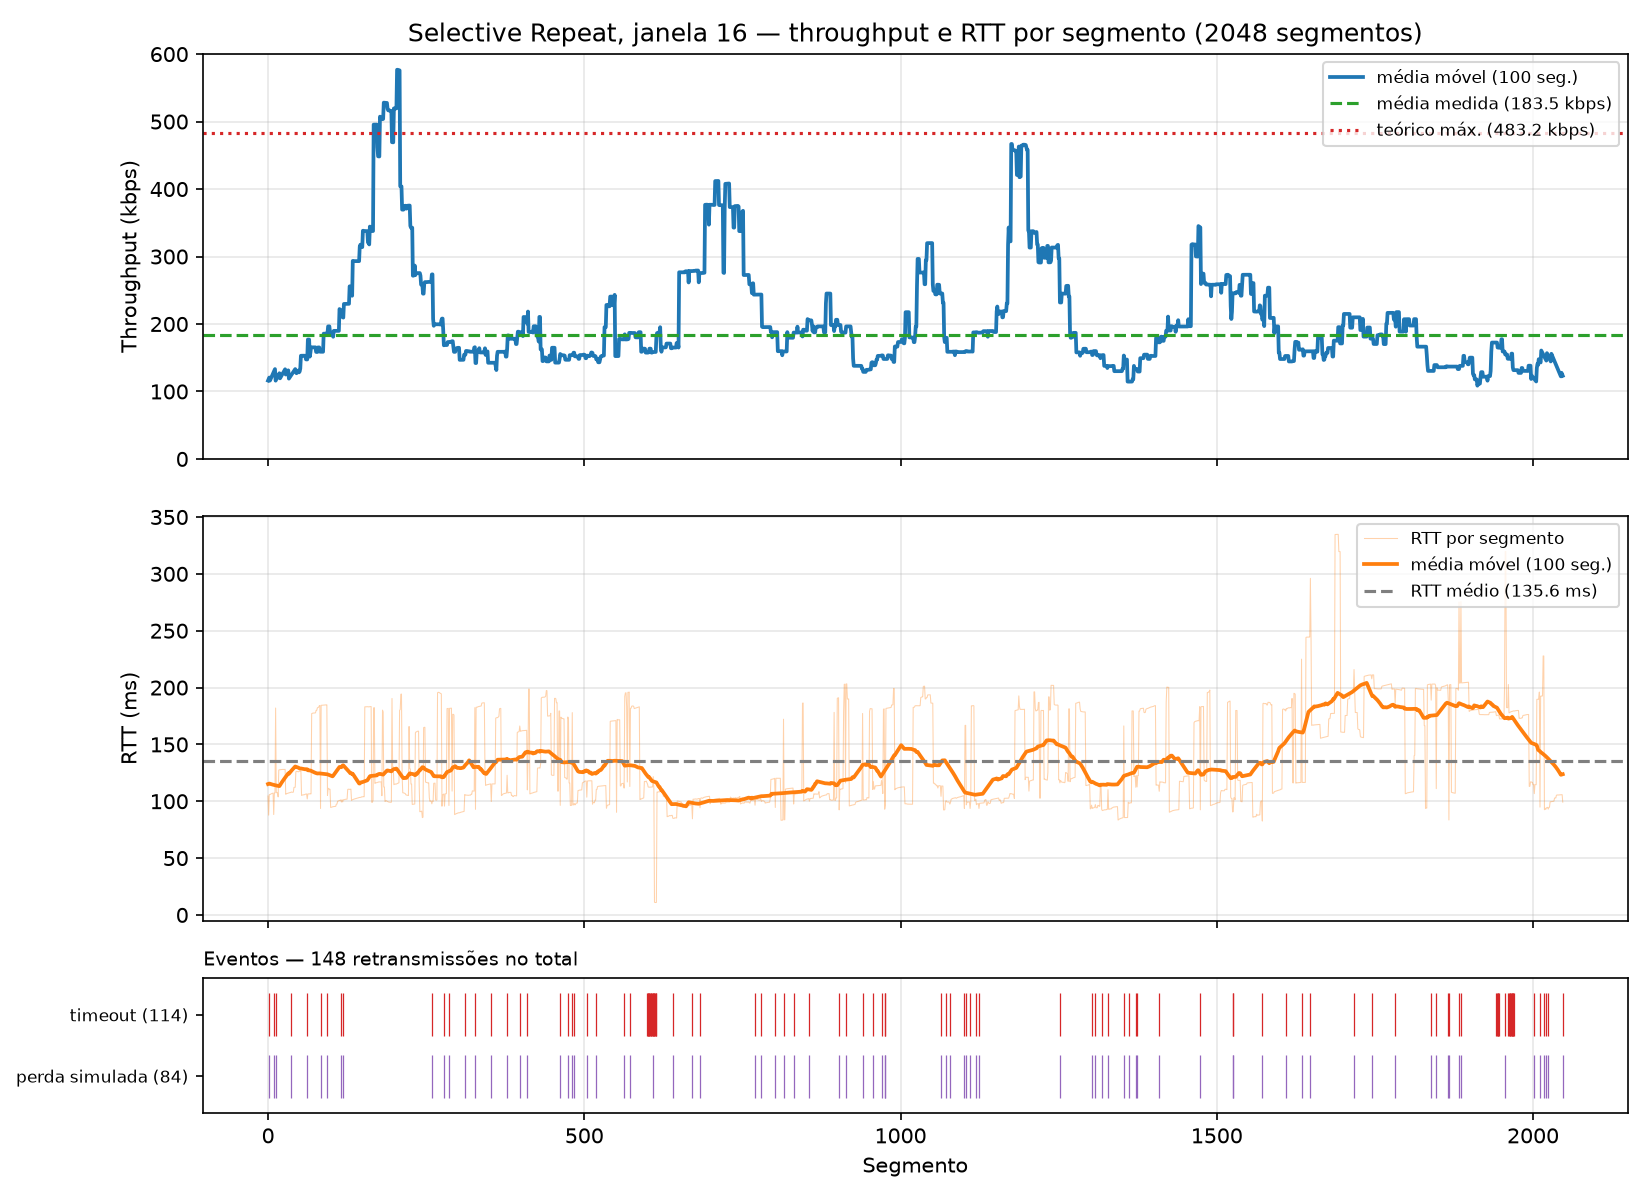

The data file committed next to this chart (first rows):
segment, timestamp, size_bytes, rtt_ms, rtt_estimated_ms, timeout_ms, throughput_kbps, retransmissions, timeout_occurred, window_size, protocol, simulated_loss, sim_drops, recv_time_ms
0, 2026-10-26T15:09:53.730965-03:00, 512, 104.6, , 500, 39.16, 0, 0, 16, sr, 0, 0, 104.6
1, 2026-10-26T15:09:54.217214-03:00, 512, 87.78, , 500, 10.72, 1, 1, 16, sr, 1, 1, 590.9
2, 2026-10-26T15:09:53.732175-03:00, 512, 105.8, , 500, 3098, 0, 0, 16, sr, 0, 0, 105.9
3, 2026-10-26T15:09:53.732377-03:00, 512, 106, , 500, 18461, 0, 0, 16, sr, 0, 0, 106.1
4, 2026-10-26T15:09:53.732827-03:00, 512, 106.1, , 500, 25500, 0, 0, 16, sr, 0, 0, 106.3
5, 2026-10-26T15:09:53.733133-03:00, 512, 106.6, , 500, 8228, 0, 0, 16, sr, 0, 0, 106.8
6, 2026-10-26T15:09:53.733284-03:00, 512, 106.8, , 500, 16026, 0, 0, 16, sr, 0, 0, 107.1
7, 2026-10-26T15:09:53.733596-03:00, 512, 107.1, , 500, 13397, 0, 0, 16, sr, 0, 0, 107.4
8, 2026-10-26T15:09:53.733759-03:00, 512, 107.2, , 500, 24082, 0, 0, 16, sr, 0, 0, 107.5
9, 2026-10-26T15:09:54.218075-03:00, 512, 88.32, , 500, 4335, 1, 1, 16, sr, 1, 1, 591.8
10, 2026-10-26T15:09:53.733934-03:00, 512, 107.3, , 500, 22803, 0, 0, 16, sr, 0, 0, 107.7
11, 2026-10-26T15:09:53.734081-03:00, 512, 107.4, , 500, 28752, 0, 0, 16, sr, 0, 0, 107.9
12, 2026-10-26T15:09:54.814271-03:00, 512, 182, , 500, 8.758, 2, 1, 16, sr, 1, 2, 1188
13, 2026-10-26T15:09:53.734246-03:00, 512, 107.5, , 500, 24029, 0, 0, 16, sr, 0, 0, 108
14, 2026-10-26T15:09:53.734361-03:00, 512, 107.6, , 500, 29861, 0, 0, 16, sr, 0, 0, 108.2
15, 2026-10-26T15:09:53.734447-03:00, 512, 107.7, , 500, 41938, 0, 0, 16, sr, 0, 0, 108.3
16, 2026-10-26T15:09:53.835154-03:00, 512, 103.8, , 500, 40.74, 0, 0, 16, sr, 0, 0, 208.8
17, 2026-10-26T15:09:54.344929-03:00, 512, 127.5, , 500, 32.31, 0, 0, 16, sr, 0, 0, 718.6
18, 2026-10-26T15:09:54.345152-03:00, 512, 127.7, , 500, 13561, 0, 0, 16, sr, 0, 0, 718.9
19, 2026-10-26T15:09:54.345301-03:00, 512, 127.7, , 500, 25829, 0, 0, 16, sr, 0, 0, 719.1
20, 2026-10-26T15:09:54.345443-03:00, 512, 127.8, , 500, 28896, 0, 0, 16, sr, 0, 0, 719.2
21, 2026-10-26T15:09:54.345584-03:00, 512, 127.9, , 500, 29292, 0, 0, 16, sr, 0, 0, 719.4
22, 2026-10-26T15:09:54.345717-03:00, 512, 127.9, , 500, 30192, 0, 0, 16, sr, 0, 0, 719.5
23, 2026-10-26T15:09:54.345846-03:00, 512, 128, , 500, 31129, 0, 0, 16, sr, 0, 0, 719.6
24, 2026-10-26T15:09:54.345978-03:00, 512, 128, , 500, 31387, 0, 0, 16, sr, 0, 0, 719.8
25, 2026-10-26T15:09:54.346126-03:00, 512, 127.9, , 500, 27864, 0, 0, 16, sr, 0, 0, 719.9
26, 2026-10-26T15:09:54.346273-03:00, 512, 128, , 500, 27730, 0, 0, 16, sr, 0, 0, 720
27, 2026-10-26T15:09:54.346403-03:00, 512, 128.1, , 500, 31021, 0, 0, 16, sr, 0, 0, 720.2
28, 2026-10-26T15:09:54.920763-03:00, 512, 106.1, , 500, 38.48, 0, 0, 16, sr, 0, 0, 1294
29, 2026-10-26T15:09:54.921172-03:00, 512, 106.6, , 500, 7022, 0, 0, 16, sr, 0, 0, 1295
30, 2026-10-26T15:09:54.921437-03:00, 512, 106.8, , 500, 14787, 0, 0, 16, sr, 0, 0, 1295
31, 2026-10-26T15:09:54.921785-03:00, 512, 107.1, , 500, 11891, 0, 0, 16, sr, 0, 0, 1296
32, 2026-10-26T15:09:54.922014-03:00, 512, 107.2, , 500, 17307, 0, 0, 16, sr, 0, 0, 1296
33, 2026-10-26T15:09:54.922233-03:00, 512, 107.4, , 500, 18513, 0, 0, 16, sr, 0, 0, 1296
34, 2026-10-26T15:09:54.922442-03:00, 512, 107.5, , 500, 19222, 0, 0, 16, sr, 0, 0, 1296
35, 2026-10-26T15:09:54.922651-03:00, 512, 107.7, , 500, 19633, 0, 0, 16, sr, 0, 0, 1296
36, 2026-10-26T15:09:54.922862-03:00, 512, 107.8, , 500, 19843, 0, 0, 16, sr, 0, 0, 1297
37, 2026-10-26T15:09:55.425870-03:00, 512, 108.2, , 500, 10.89, 1, 1, 16, sr, 1, 1, 1800
38, 2026-10-26T15:09:54.923096-03:00, 512, 107.9, , 500, 17405, 0, 0, 16, sr, 0, 0, 1297
39, 2026-10-26T15:09:54.923229-03:00, 512, 107.9, , 500, 30691, 0, 0, 16, sr, 0, 0, 1297
40, 2026-10-26T15:09:54.923322-03:00, 512, 108, , 500, 33245, 0, 0, 16, sr, 0, 0, 1297
41, 2026-10-26T15:09:54.927642-03:00, 512, 112.2, , 500, 958, 0, 0, 16, sr, 0, 0, 1301
42, 2026-10-26T15:09:54.927796-03:00, 512, 112.3, , 500, 23262, 0, 0, 16, sr, 0, 0, 1302
43, 2026-10-26T15:09:54.927907-03:00, 512, 112.3, , 500, 33448, 0, 0, 16, sr, 0, 0, 1302
44, 2026-10-26T15:09:55.046833-03:00, 512, 125.9, , 500, 34.46, 0, 0, 16, sr, 0, 0, 1421
45, 2026-10-26T15:09:55.047610-03:00, 512, 126.3, , 500, 5042, 0, 0, 16, sr, 0, 0, 1421
46, 2026-10-26T15:09:55.047765-03:00, 512, 126.2, , 500, 24582, 0, 0, 16, sr, 0, 0, 1422
47, 2026-10-26T15:09:55.047880-03:00, 512, 126, , 500, 28938, 0, 0, 16, sr, 0, 0, 1422
48, 2026-10-26T15:09:55.047957-03:00, 512, 125.9, , 500, 49951, 0, 0, 16, sr, 0, 0, 1422
49, 2026-10-26T15:09:55.048631-03:00, 512, 126.3, , 500, 6217, 0, 0, 16, sr, 0, 0, 1422
50, 2026-10-26T15:09:55.048919-03:00, 512, 126.4, , 500, 14212, 0, 0, 16, sr, 0, 0, 1423
51, 2026-10-26T15:09:55.049015-03:00, 512, 126.3, , 500, 37549, 0, 0, 16, sr, 0, 0, 1423
52, 2026-10-26T15:09:55.049535-03:00, 512, 126.6, , 500, 8266, 0, 0, 16, sr, 0, 0, 1423
53, 2026-10-26T15:09:55.531305-03:00, 512, 105.2, , 500, 38.84, 0, 0, 16, sr, 0, 0, 1905
54, 2026-10-26T15:09:55.531584-03:00, 512, 105.5, , 500, 10790, 0, 0, 16, sr, 0, 0, 1905
55, 2026-10-26T15:09:55.531760-03:00, 512, 105.6, , 500, 22872, 0, 0, 16, sr, 0, 0, 1906
56, 2026-10-26T15:09:55.531925-03:00, 512, 105.6, , 500, 24812, 0, 0, 16, sr, 0, 0, 1906
57, 2026-10-26T15:09:55.532087-03:00, 512, 105.7, , 500, 24768, 0, 0, 16, sr, 0, 0, 1906
58, 2026-10-26T15:09:55.532480-03:00, 512, 105.8, , 500, 24484, 0, 0, 16, sr, 0, 0, 1906
59, 2026-10-26T15:09:55.532717-03:00, 512, 106.2, , 500, 9021, 0, 0, 16, sr, 0, 0, 1906
... 1,988 more rows
